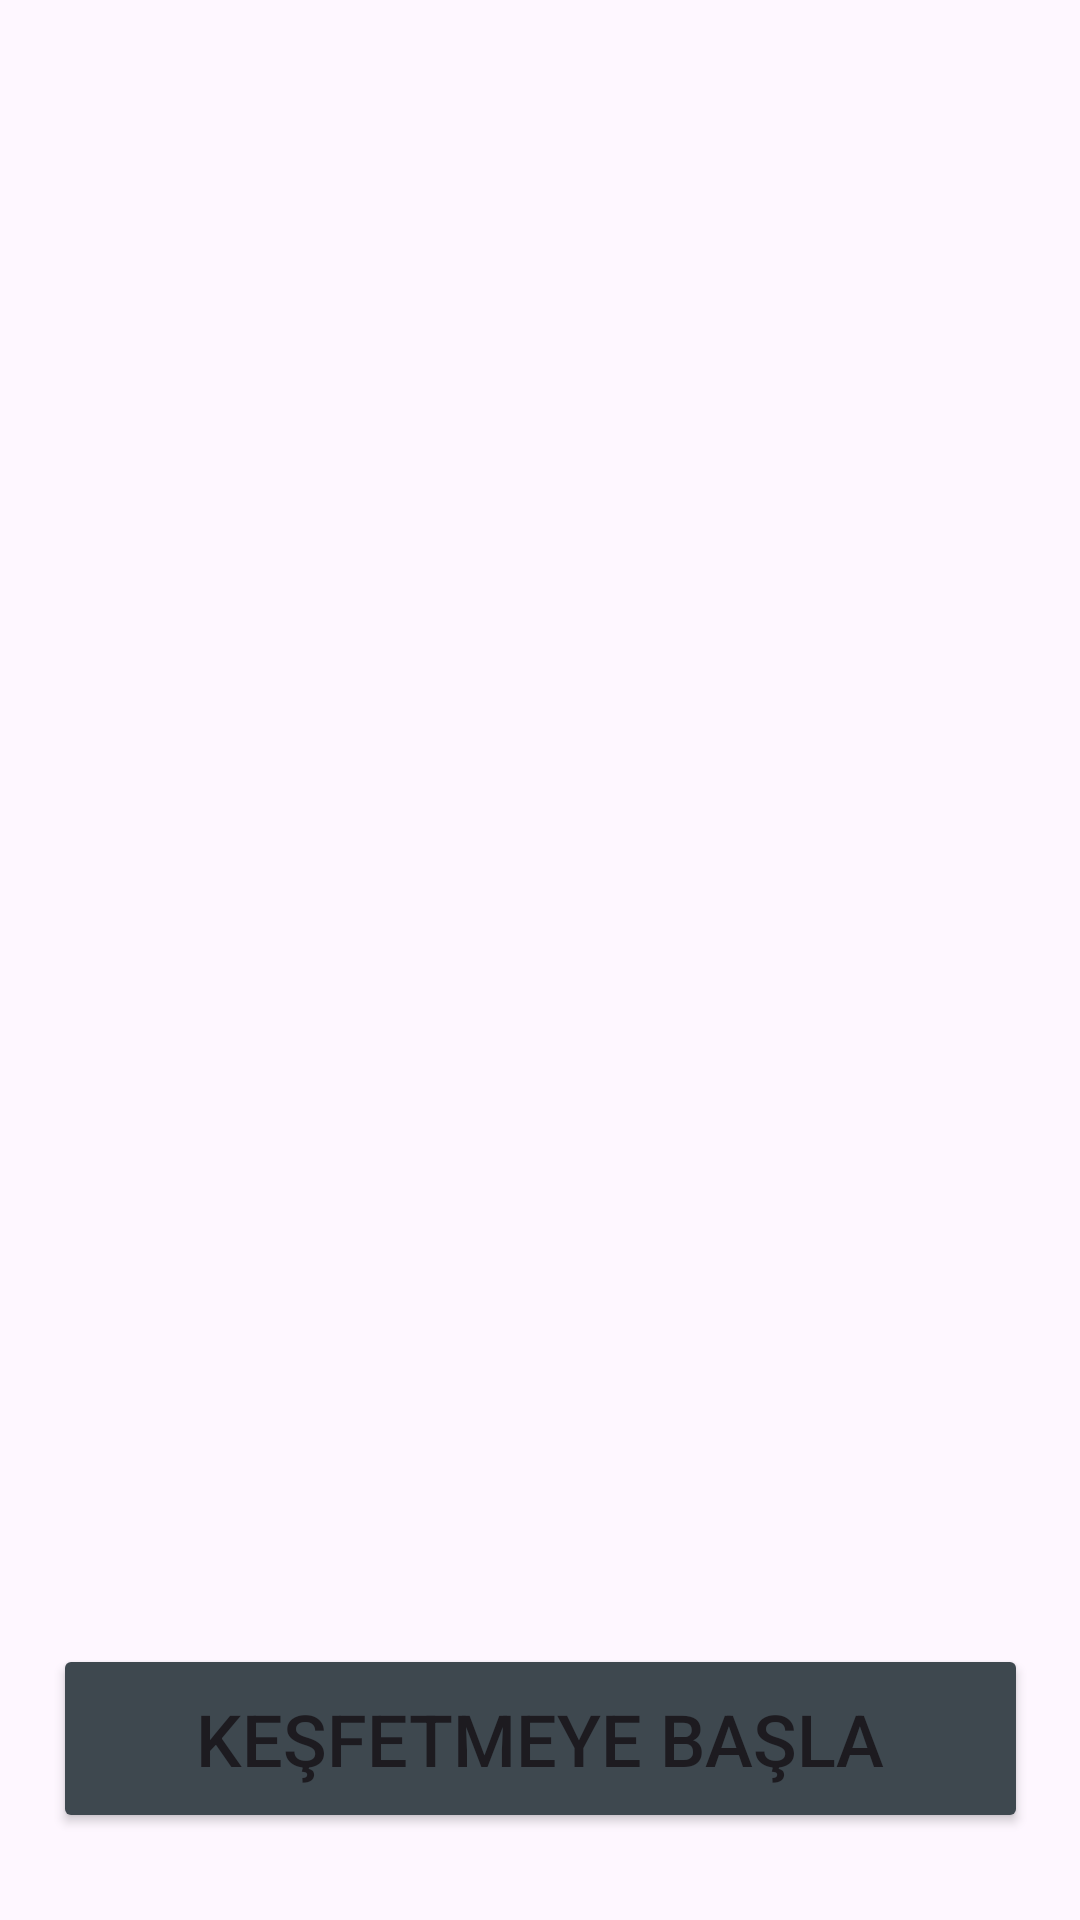

Layout XML and referenced resources for this Android screen:
<!-- AndroidManifest.xml: application theme Theme.ElektrikliAracTasarim -->
<!-- res/layout/fragment_anasayfa.xml -->
<?xml version="1.0" encoding="utf-8"?>
<layout xmlns:android="http://schemas.android.com/apk/res/android"
    xmlns:app="http://schemas.android.com/apk/res-auto"
    xmlns:tools="http://schemas.android.com/tools">

    <data>
        <variable
            name="anasayfaFragment"
            type="com.example.elektrikliaractasarim.ui.AnasayfaFragment" />
    </data>

    <androidx.constraintlayout.widget.ConstraintLayout
        android:layout_width="match_parent"
        android:layout_height="match_parent"
        android:background="@drawable/anasayfaimage"
        tools:context=".ui.AnasayfaFragment">

        <Button
            android:id="@+id/buttonKesfet"
            android:onClick="@{()->anasayfaFragment.buttonKesfet(buttonKesfet)}"
            android:layout_width="325dp"
            android:layout_height="63dp"
            android:layout_marginBottom="29dp"
            android:backgroundTint="@color/GreyMain"
            android:text="Keşfetmeye Başla"
            android:textSize="24sp"
            android:textStyle="normal"
            app:layout_constraintBottom_toBottomOf="parent"
            app:layout_constraintEnd_toEndOf="parent"
            app:layout_constraintHorizontal_bias="0.5"
            app:layout_constraintStart_toStartOf="parent" />

        <ImageView
            android:id="@+id/ivOk"
            android:layout_width="49dp"
            android:layout_height="44dp"
            android:layout_marginEnd="10dp"
            android:src="@drawable/ok_image"
            app:layout_constraintBottom_toBottomOf="@+id/buttonKesfet"
            app:layout_constraintEnd_toEndOf="@+id/buttonKesfet"
            app:layout_constraintTop_toTopOf="@+id/buttonKesfet" />

    </androidx.constraintlayout.widget.ConstraintLayout>
</layout>
<!-- resources referenced by this layout -->
<resources>
  <color name="GreyMain">#3e484f</color>
  <style name="Theme.ElektrikliAracTasarim" parent="Base.Theme.ElektrikliAracTasarim" />
  <style name="Base.Theme.ElektrikliAracTasarim" parent="Theme.Material3.DayNight.NoActionBar">
          
          
          <item name="android:statusBarColor">@color/DarkGreyMain</item>
      </style>
  <color name="DarkGreyMain">#404243</color>
</resources>
